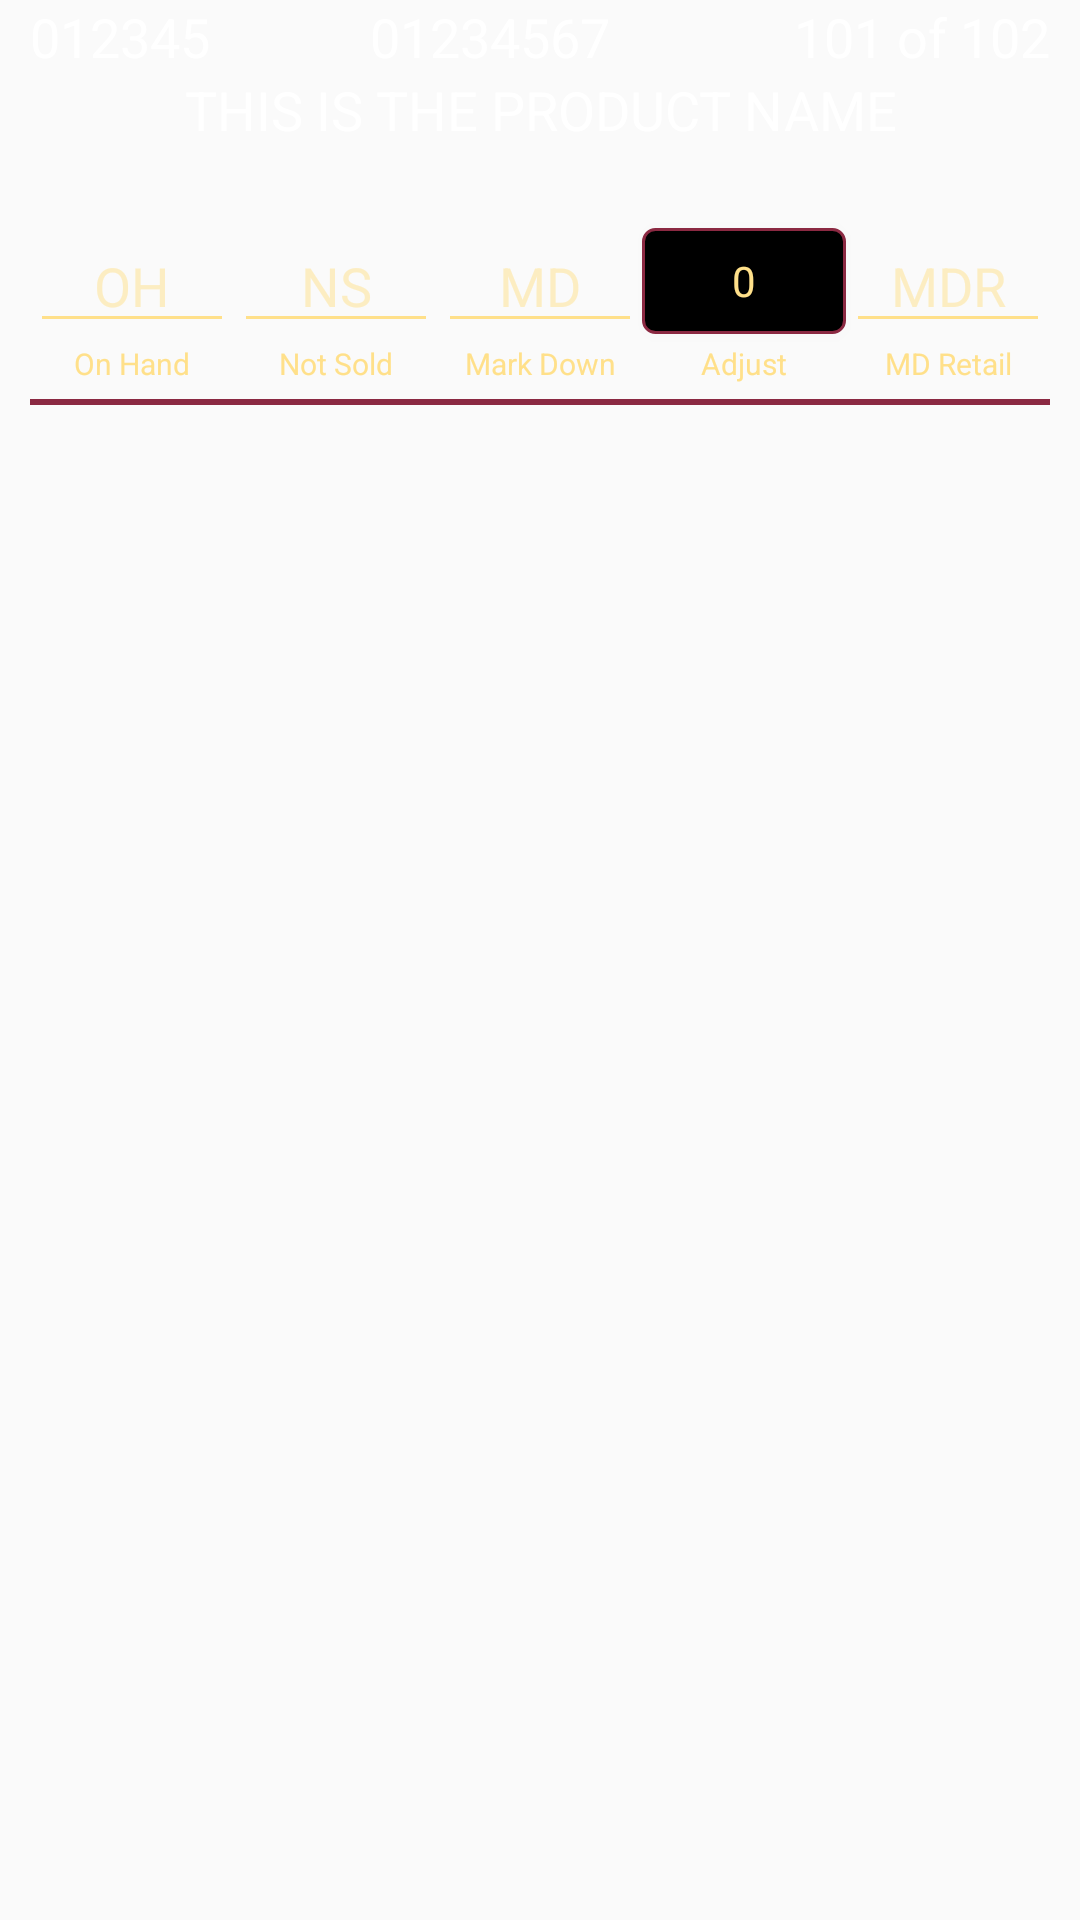

Write the Android layout XML for this screen, with the resource values it uses.
<!-- AndroidManifest.xml: application theme AppTheme -->
<!-- res/layout/form_item.xml -->
<?xml version="1.0" encoding="utf-8"?>
<LinearLayout
    xmlns:android="http://schemas.android.com/apk/res/android" android:layout_width="match_parent"
    android:layout_height="wrap_content"
    android:orientation="vertical"
    android:paddingLeft="10dp"
    android:paddingRight="10dp"
    android:descendantFocusability="afterDescendants">

    <LinearLayout
        android:layout_width="match_parent"
        android:layout_height="wrap_content"
        android:orientation="horizontal"
        android:descendantFocusability="afterDescendants">

        <TextView
            android:id="@+id/prod_no"
            android:layout_width="0dp"
            android:layout_height="wrap_content"
            android:layout_weight="1"
            android:text="012345"
            android:textColor="#FFFFFF"
            android:textSize="18sp"
            android:focusable="false"/>

        <TextView
            android:id="@+id/cust_no"
            android:layout_width="0dp"
            android:layout_height="wrap_content"
            android:layout_weight="1"
            android:text="01234567"
            android:textColor="#FFFFFF"
            android:textSize="18sp"
            android:focusable="false"/>

        <TextView
            android:id="@+id/index"
            android:layout_width="0dp"
            android:layout_height="wrap_content"
            android:layout_weight="1"
            android:text="101 of 102"
            android:textColor="#FFFFFF"
            android:textSize="18sp"
            android:gravity="right"
            android:focusable="false"/>

    </LinearLayout>

    <TextView
        android:id="@+id/prod_name"
        android:layout_width="match_parent"
        android:layout_height="wrap_content"
        android:text="THIS IS THE PRODUCT NAME"
        android:textColor="#FFFFFF"
        android:textSize="18sp"
        android:gravity="center"
        android:focusable="false"/>

    <TextView
        android:id="@+id/shipment"
        android:layout_width="match_parent"
        android:layout_height="wrap_content"
        android:text=""
        android:textColor="#FFFFFF"
        android:textSize="18sp"
        android:gravity="center"/>

    <LinearLayout
        android:layout_width="match_parent"
        android:layout_height="wrap_content"
        android:orientation="horizontal"
        android:descendantFocusability="afterDescendants">

        <EditText
            android:id="@+id/onhandEntry"
            android:layout_width="0dp"
            android:layout_height="wrap_content"
            android:layout_weight="1"
            android:hint="OH"
            style="@style/AppTheme.EntryBox"
            android:inputType="number"
            android:nextFocusDown="@id/notsoldEntry"
            />

        <EditText
            android:id="@+id/notsoldEntry"
            android:layout_width="0dp"
            android:layout_height="wrap_content"
            android:layout_weight="1"
            android:hint="NS"
            style="@style/AppTheme.EntryBox"
            android:inputType="number"
            android:nextFocusDown="@id/markdownEntry"/>

        <EditText
            android:id="@+id/markdownEntry"
            android:layout_width="0dp"
            android:layout_height="wrap_content"
            android:layout_weight="1"
            android:hint="MD"
            style="@style/AppTheme.EntryBox"
            android:inputType="number"
            android:nextFocusDown="@id/mdretailEntry"/>

        <Button
            android:id="@+id/adjustButton"
            android:layout_width="0dp"
            android:layout_height="match_parent"
            android:layout_weight="1"
            android:text="0"
            style="@style/AppTheme.EntryButton"
            android:focusable="false"/>

        <EditText
            android:id="@+id/mdretailEntry"
            android:layout_width="0dp"
            android:layout_height="wrap_content"
            android:layout_weight="1"
            android:hint="MDR"
            style="@style/AppTheme.EntryBox"
            android:inputType="numberDecimal"
            android:nextFocusDown="@id/chargeEntry"/>

    </LinearLayout>

    <LinearLayout
        android:layout_width="match_parent"
        android:layout_height="wrap_content"
        android:orientation="horizontal"
        android:descendantFocusability="afterDescendants">

        <TextView
            android:id="@+id/onhandText"
            android:layout_width="0dp"
            android:layout_height="wrap_content"
            android:layout_weight="1"
            android:text="On Hand"
            style="@style/AppTheme.LabelText"
            />
        <TextView
            android:id="@+id/onhandText"
            android:layout_width="0dp"
            android:layout_height="wrap_content"
            android:layout_weight="1"
            android:text="Not Sold"
            style="@style/AppTheme.LabelText"
            />
        <TextView
            android:id="@+id/onhandText"
            android:layout_width="0dp"
            android:layout_height="wrap_content"
            android:layout_weight="1"
            android:text="Mark Down"
            style="@style/AppTheme.LabelText"
            />
        <TextView
            android:id="@+id/onhandText"
            android:layout_width="0dp"
            android:layout_height="wrap_content"
            android:layout_weight="1"
            android:text="Adjust"
            style="@style/AppTheme.LabelText"
            />
        <TextView
            android:id="@+id/onhandText"
            android:layout_width="0dp"
            android:layout_height="wrap_content"
            android:layout_weight="1"
            android:text="MD Retail"
            style="@style/AppTheme.LabelText"
            />


    </LinearLayout>

    <LinearLayout
        android:id="@+id/expandableAdjustments"
        android:layout_width="match_parent"
        android:layout_height="wrap_content"
        android:orientation="vertical"
        android:visibility="gone"
        android:descendantFocusability="afterDescendants">

        <TextView
            android:layout_width="match_parent"
            android:layout_height="wrap_content"
            android:text="Adjustments"
            android:textColor="#FFFFFF"
            android:textSize="18sp"
            android:gravity="center"
            android:focusable="false"/>

        <LinearLayout
            android:layout_width="match_parent"
            android:layout_height="wrap_content"
            android:orientation="horizontal">

            <EditText
                android:id="@+id/chargeEntry"
                android:layout_width="0dp"
                android:layout_height="wrap_content"
                android:layout_weight="1"
                android:hint="CH"
                style="@style/AppTheme.AdjustBox"
                android:nextFocusDown="@id/shortEntry"/>

            <EditText
                android:id="@+id/shortEntry"
                android:layout_width="0dp"
                android:layout_height="wrap_content"
                android:layout_weight="1"
                android:hint="SH"
                style="@style/AppTheme.AdjustBox"
                android:nextFocusDown="@id/damagedEntry"/>

            <EditText
                android:id="@+id/damagedEntry"
                android:layout_width="0dp"
                android:layout_height="wrap_content"
                android:layout_weight="1"
                android:hint="DM"
                style="@style/AppTheme.AdjustBox"
                android:nextFocusDown="@id/crippleEntry"/>

            <EditText
                android:id="@+id/crippleEntry"
                android:layout_width="0dp"
                android:layout_height="wrap_content"
                android:layout_weight="1"
                android:hint="CR"
                style="@style/AppTheme.AdjustBox"
                android:nextFocusDown="@id/transferEntry"/>

            <EditText
                android:id="@+id/transferEntry"
                android:layout_width="0dp"
                android:layout_height="wrap_content"
                android:layout_weight="1"
                android:hint="TR"
                style="@style/AppTheme.AdjustBox"
                android:nextFocusDown="@id/recallEntry"/>

            <EditText
                android:id="@+id/recallEntry"
                android:layout_width="0dp"
                android:layout_height="wrap_content"
                android:layout_weight="1"
                android:hint="RE"
                style="@style/AppTheme.AdjustBox"
                android:nextFocusDown="@id/onhandEntry"/>

        </LinearLayout>

        <LinearLayout
            android:layout_width="match_parent"
            android:layout_height="wrap_content"
            android:orientation="horizontal"
            android:descendantFocusability="afterDescendants">

            <TextView
                android:id="@+id/onhandText"
                android:layout_width="0dp"
                android:layout_height="wrap_content"
                android:layout_weight="1"
                android:text="Charge"
                style="@style/AppTheme.AdjustLabelText"
                />
            <TextView
                android:id="@+id/onhandText"
                android:layout_width="0dp"
                android:layout_height="wrap_content"
                android:layout_weight="1"
                android:text="Short"
                style="@style/AppTheme.AdjustLabelText"
                />
            <TextView
                android:id="@+id/onhandText"
                android:layout_width="0dp"
                android:layout_height="wrap_content"
                android:layout_weight="1"
                android:text="Damaged"
                style="@style/AppTheme.AdjustLabelText"
                />
            <TextView
                android:id="@+id/onhandText"
                android:layout_width="0dp"
                android:layout_height="wrap_content"
                android:layout_weight="1"
                android:text="Cripple"
                style="@style/AppTheme.AdjustLabelText"
                />
            <TextView
                android:id="@+id/onhandText"
                android:layout_width="0dp"
                android:layout_height="wrap_content"
                android:layout_weight="1"
                android:text="Transfer"
                style="@style/AppTheme.AdjustLabelText"
                />
            <TextView
                android:id="@+id/onhandText"
                android:layout_width="0dp"
                android:layout_height="wrap_content"
                android:layout_weight="1"
                android:text="Recall"
                style="@style/AppTheme.AdjustLabelText"
                />


        </LinearLayout>

    </LinearLayout>

    <View
        android:id="@+id/separator"
        android:layout_width="match_parent"
        android:layout_height="2dp"
        android:background="@color/subColor"
        android:layout_marginTop="5dp"
        android:layout_marginBottom="5dp"/>



</LinearLayout>
<!-- resources referenced by this layout -->
<resources>
  <color name="subColor">#8b2942</color>
  <style name="AppTheme.AdjustLabelText">
          <item name="android:textSize">10sp</item>
          <item name="android:textColor">@color/white</item>
          <item name="android:gravity">center</item>
      </style>
  <style name="AppTheme.EntryBox" parent="@android:style/Widget.EditText">
          <item name="android:textSize">18sp</item>
          <item name="android:textColor">@color/mainColor</item>
          <item name="android:backgroundTint">@color/mainColor</item>
          <item name="android:textColorHint">@color/hintColor</item>
          <item name="android:gravity">center</item>
      </style>
  <style name="AppTheme.EntryButton" parent="AppTheme.AllButtons">
          <item name="android:background">@drawable/plain_button</item>
          <item name="android:textColor">@color/mainColor</item>
          <item name="android:textAllCaps">true</item>
      </style>
  <style name="AppTheme.LabelText">
          <item name="android:textSize">10sp</item>
          <item name="android:textColor">@color/mainColor</item>
          <item name="android:gravity">center</item>
      </style>
  <style name="AppTheme" parent="Theme.AppCompat.Light.DarkActionBar">
          
          <item name="colorPrimary">@color/colorPrimary</item>
          <item name="colorPrimaryDark">@color/colorPrimaryDark</item>
          <item name="colorAccent">@color/colorAccent</item>
          <item name="android:fastScrollThumbDrawable">@drawable/my_thumb</item>
      </style>
  <color name="white">#FFFFFF</color>
  <color name="clear">#80FFFFFF</color>
  <color name="mainColor">#ffe08a</color>
  <color name="hintColor">#7fffe08a</color>
  <style name="AppTheme.AllButtons">
          <item name="android:layout_marginTop">3dp</item>
          <item name="android:layout_marginBottom">3dp</item>
      </style>
  <color name="colorPrimary">#000000</color>
  <color name="colorPrimaryDark">#565656</color>
  <color name="colorAccent">#8b2942</color>
  <!-- drawable my_thumb (drawable) -->
  <selector xmlns:android="http://schemas.android.com/apk/res/android">
  
      <item android:drawable="@drawable/thumb_pressed" android:state_pressed="true"/>
      <item android:drawable="@drawable/thumb_default"/>
  
  </selector>
  <!-- drawable black_button (drawable) -->
  <?xml version="1.0" encoding="utf-8"?>
  <shape xmlns:android="http://schemas.android.com/apk/res/android">
  
      <solid android:color="@color/black" />
      <stroke
          android:width="@dimen/activity_button_border"
          android:color="@color/subColor"/>
      <corners
          android:radius="@dimen/activity_button_radius"/>
  
  </shape>
  <!-- drawable maroon_button (drawable) -->
  <?xml version="1.0" encoding="utf-8"?>
  <shape xmlns:android="http://schemas.android.com/apk/res/android">
  
      <solid android:color="@color/subColor" />
      <stroke
          android:width="@dimen/activity_button_border"
          android:color="@color/subColor" />
      <corners
          android:radius="@dimen/activity_button_radius"/>
  
  </shape>
  <!-- drawable thumb_pressed (drawable) -->
  <vector xmlns:android="http://schemas.android.com/apk/res/android"
          android:width="24dp"
          android:height="48dp"
          android:viewportWidth="24.0"
          android:viewportHeight="24.0">
      <path
          android:fillColor="@color/colorAccent"
          android:pathData="M6,6h12v48H6z"/>
  </vector>
  <!-- drawable thumb_default (drawable) -->
  <vector xmlns:android="http://schemas.android.com/apk/res/android"
          android:width="24dp"
          android:height="48dp"
          android:viewportWidth="24.0"
          android:viewportHeight="24.0">
      <path
          android:fillColor="@color/mainColor"
          android:pathData="M6,6h12v48H6z"/>
  </vector>
  <color name="black">#000000</color>
  <dimen name="activity_button_border">1dp</dimen>
  <dimen name="activity_button_radius">4dp</dimen>
</resources>
